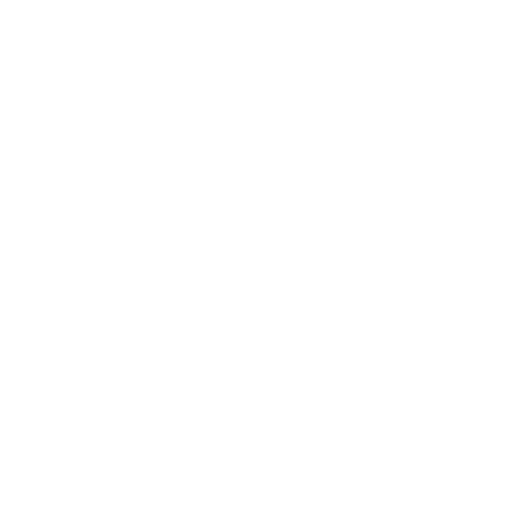
t = 0.00 s
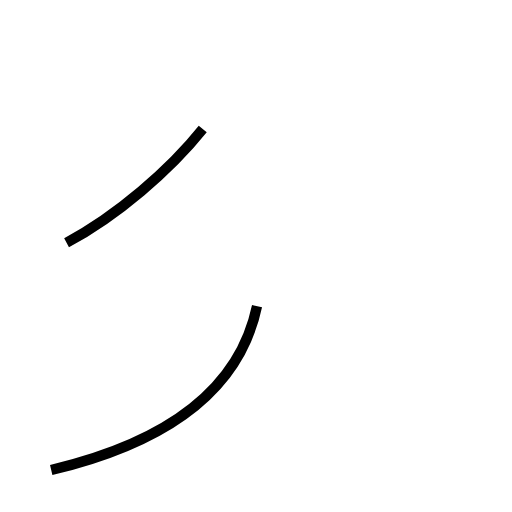
t = 1.34 s
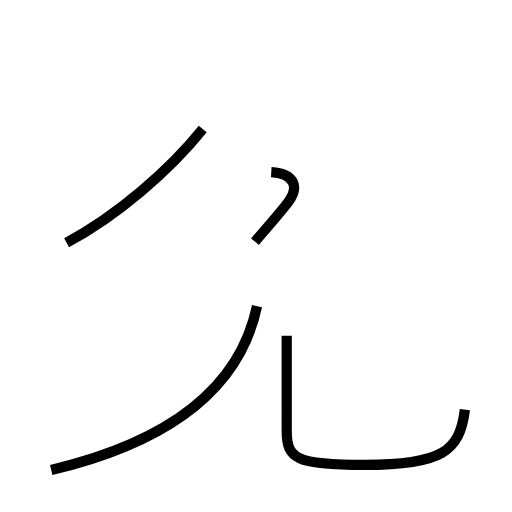
t = 2.57 s
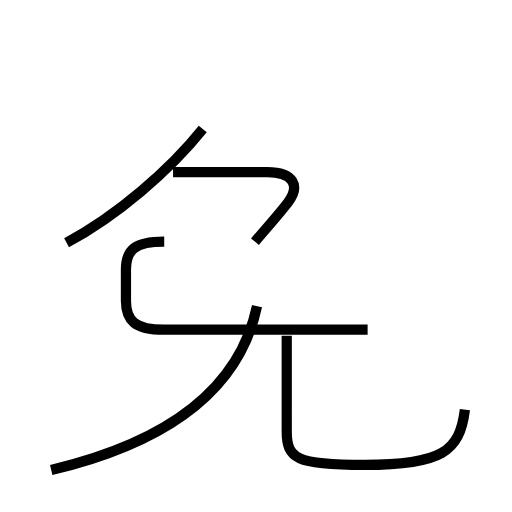
t = 3.87 s
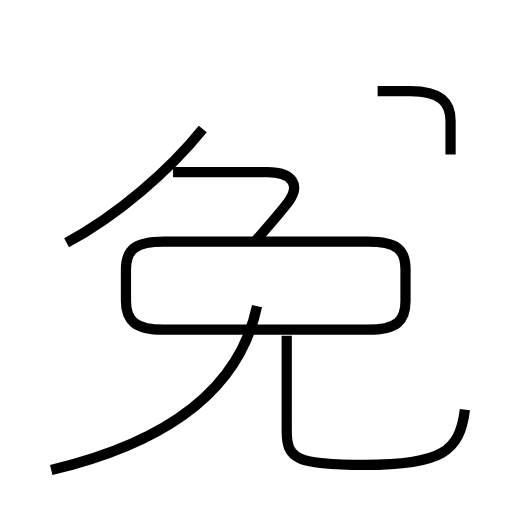
t = 5.25 s
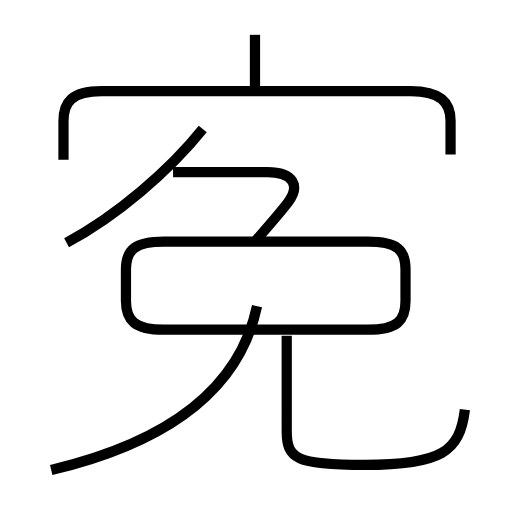
t = 6.49 s

The animated SVG that drew these frames (rendered in a browser with its animation timeline set to each time). Animation: 7 SMIL elements (animate=7); one cycle of 6.49 s.

<?xml version='1.0' encoding='utf-8'?>
<svg viewBox="0.0 -6.0 50.0 50.0" version="1.1" xmlns="http://www.w3.org/2000/svg"><rect x="-1000" y="-1000" width="2000" height="2000" stroke="white" fill="white" /><g style="fill:none;stroke:#000000;stroke-width:1"><path d="M 5.0 1.9 C 16.4 -0.8 23.4 -6.0 25.1 -14.1 " transform="translate(0.0 38.0)" stroke-dasharray="27.20779519327028" stroke-dashoffset="27.20779519327028"><animate attributeName="stroke-dashoffset" from="27.20779519327028" to="0" dur="0.8162338557981084s" begin="0s" fill="freeze" /></path><path d="M 6.5 -20.3 C 11.4 -22.9 16.6 -27.4 19.8 -31.4 " transform="translate(0.0 38.0)" stroke-dasharray="17.42843115813581" stroke-dashoffset="17.42843115813581"><animate attributeName="stroke-dashoffset" from="17.42843115813581" to="0" dur="0.5228529347440742s" begin="0.8162338557981084s" fill="freeze" /></path><path d="M 45.4 -4.0 C 44.9 0.1 43.1 1.4 35.6 1.4 C 28.9 1.4 28.0 0.8 28.0 -1.9 L 28.0 -11.2 " transform="translate(0.0 38.0)" stroke-dasharray="31.550240326498503" stroke-dashoffset="31.550240326498503"><animate attributeName="stroke-dashoffset" from="31.550240326498503" to="0" dur="0.9465072097949551s" begin="1.3390867905421826s" fill="freeze" /></path><path d="M 24.9 -20.4 C 25.9 -21.6 27.1 -22.9 28.1 -24.2 C 29.4 -25.9 28.6 -27.2 26.1 -27.2 L 16.9 -27.2 " transform="translate(0.0 38.0)" stroke-dasharray="19.167340357471417" stroke-dashoffset="19.167340357471417"><animate attributeName="stroke-dashoffset" from="19.167340357471417" to="0" dur="0.5750202107241424s" begin="2.2855940003371376s" fill="freeze" /></path><path d="M 35.9 -11.8 L 16.0 -11.8 C 13.2 -11.8 12.3 -12.7 12.3 -14.6 L 12.3 -17.7 C 12.3 -19.6 13.2 -20.4 16.0 -20.4 L 35.9 -20.4 C 38.8 -20.4 39.6 -19.6 39.6 -17.7 L 39.6 -14.6 C 39.6 -12.7 38.8 -11.8 35.9 -11.8 Z " transform="translate(0.0 38.0)" stroke-dasharray="67.42961498365104" stroke-dashoffset="67.42961498365104"><animate attributeName="stroke-dashoffset" from="67.42961498365104" to="0" dur="2.022888449509531s" begin="2.86061421106128s" fill="freeze" /></path><path d="M 44.0 -28.9 L 44.0 -32.2 C 44.0 -34.0 43.0 -35.1 40.1 -35.1 L 9.9 -35.1 C 7.0 -35.1 6.2 -34.0 6.2 -32.2 L 6.2 -28.4 " transform="translate(0.0 38.0)" stroke-dasharray="48.30234466009339" stroke-dashoffset="48.30234466009339"><animate attributeName="stroke-dashoffset" from="48.30234466009339" to="0" dur="1.4490703398028015s" begin="4.8835026605708105s" fill="freeze" /></path><path d="M 24.9 -35.5 L 24.9 -40.6" transform="translate(0.0 38.0)" stroke-dasharray="5.100000000000001" stroke-dashoffset="5.100000000000001"><animate attributeName="stroke-dashoffset" from="5.100000000000001" to="0" dur="0.15300000000000002s" begin="6.332573000373612s" fill="freeze" /></path></g></svg>
